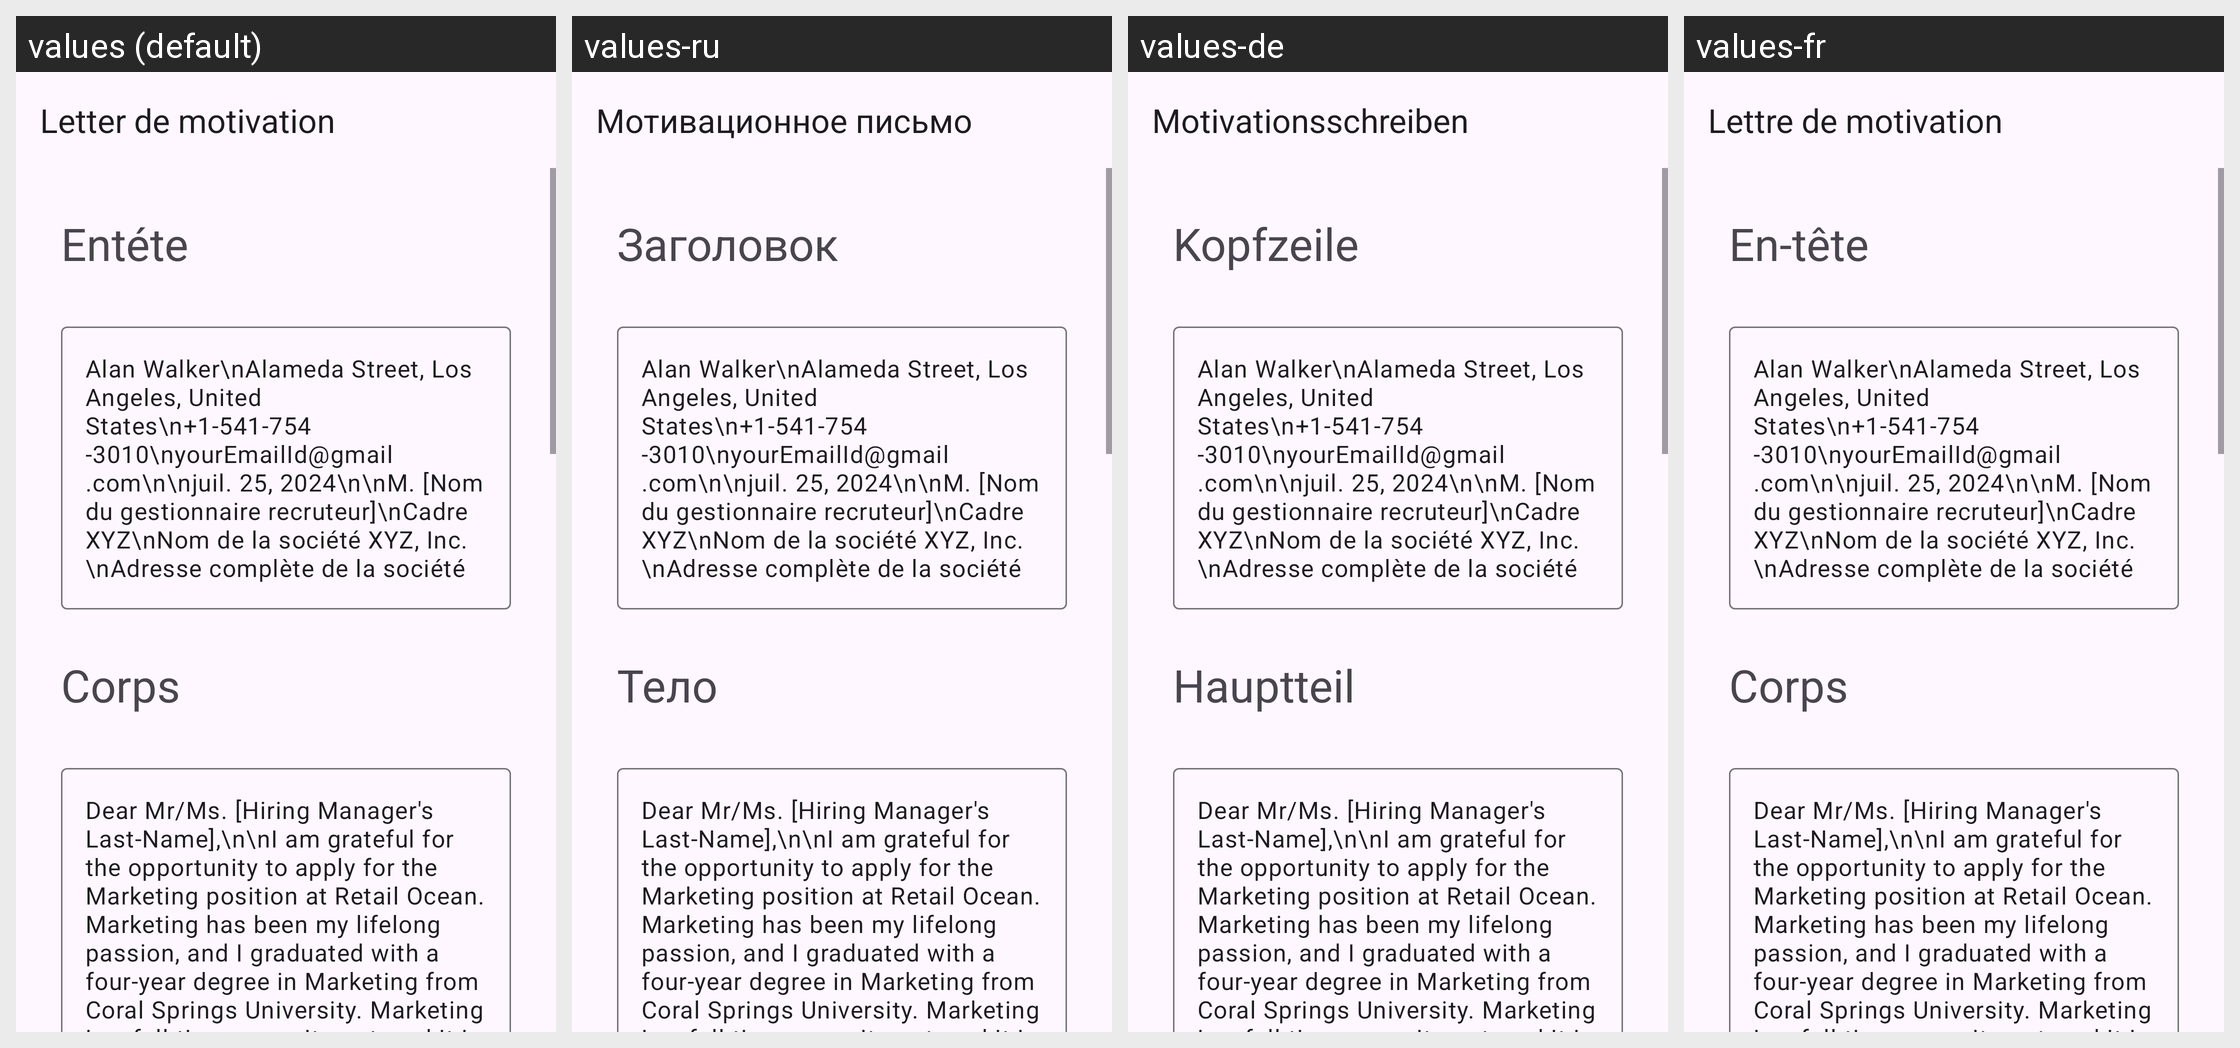

Translations of the strings shown on this Android screen, per locale in the grid:
Android screen res/layout/activity_marketing.xml rendered under 4 locales, left to right: values (default), values-ru, values-de, values-fr. Device: Nexus 5 (rendered at 1080×1920; each locale shown at half size, 540×960, under a caption strip naming it); theme Theme.App_creat_profesionell_cv.
Other locales in the repository, not shown: values-en, values-it.
Strings drawn on this screen, with the default value and each locale's value (text and hints the layout hard-codes, and strings that could not be matched under every locale, appear in the picture but are not listed):

letter_de_motivation
  values: Letter de motivation
  values-ru: Мотивационное письмо
  values-de: Motivationsschreiben
  values-fr: Lettre de motivation

ent_te
  values: Entéte
  values-ru: Заголовок
  values-de: Kopfzeile
  values-fr: En-tête

corps
  values: Corps
  values-ru: Тело
  values-de: Hauptteil
  values-fr: Corps
